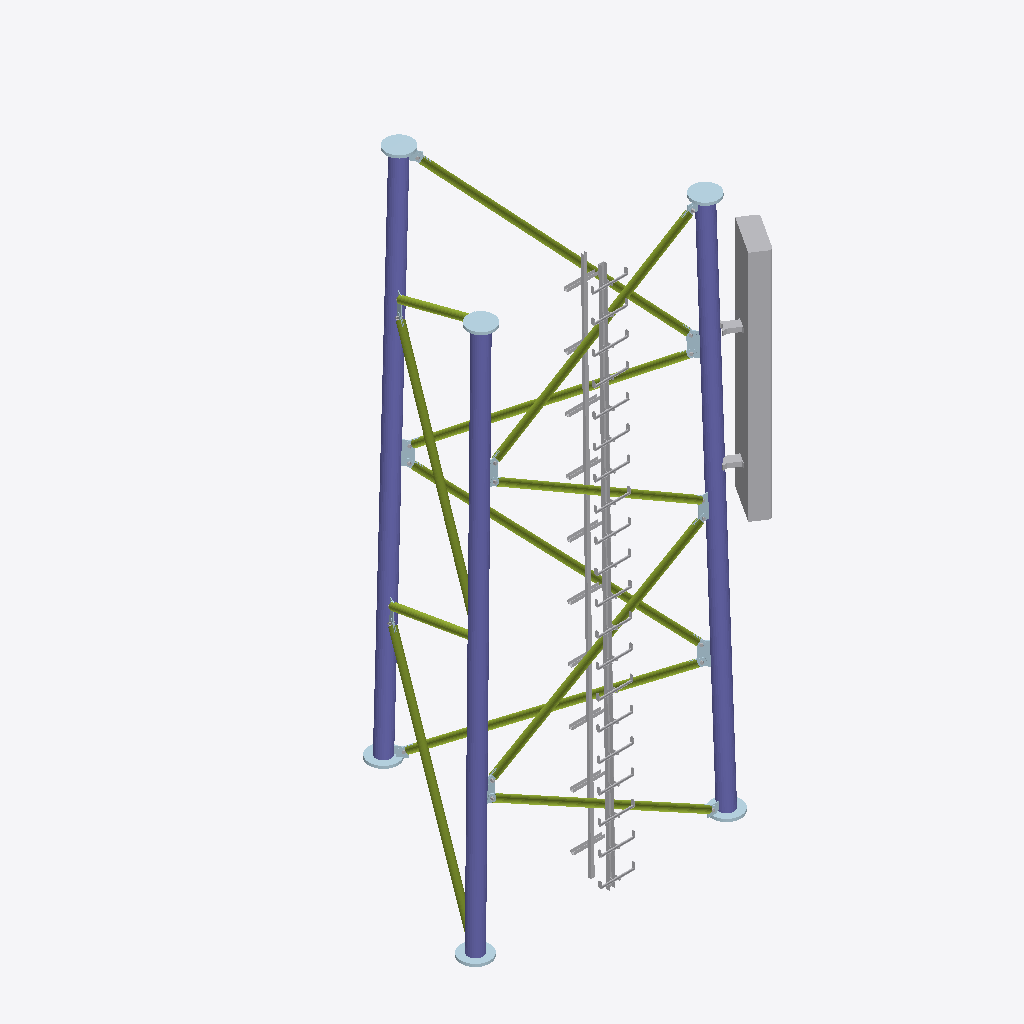
Isometric view of an IFC building model (IFC-SPF (STEP), schema IFC4, length unit millimetre), seen from the south-west, elements coloured by IFC class: 38 plates (pale blue), 12 members (olive), 3 columns (violet), 3 other elements (light grey).
Extent 3.3 m × 3.0 m × 6.0 m (x, y, z). Storeys (2): Level 0 at 0.00 m; Level 1 at 4.00 m. Elements (117): 75 IfcPlate, 24 IfcMechanicalFastener, 12 IfcMember, 3 IfcColumn, 2 IfcBuildingElementProxy, 1 IfcCommunicationsAppliance.

HEADER;
FILE_DESCRIPTION(('ViewDefinition [ReferenceView_V1.2]','RevitIdentifiers [ContentGUID: 770d64aa-063c-440f-aeb1-18be3d2ac7c0, VersionGUID: eefe61ca-8493-42a9-a1fa-a2af5d411ce9, NumberOfSaves: 12]','CoordinateReference [CoordinateBase: Shared Coordinates, ProjectSite: Default Site]'),'2;1');
FILE_NAME('S06.ifc','2025-07-18T16:53:48+01:00',(''),(''),'ODA SDAI 25.12','Autodesk Revit 26.1.0.35 (ENU) - IFC 26.1.0.35','');
FILE_SCHEMA(('IFC4'));
ENDSEC;
DATA;
#29=IFCPROJECT('1t3MIg1Zn43wwn6Bx2rJWm',#18,'Project Number',$,$,'Project Name','Project Status',(#24),#23385);
#44=IFCSITE('1t3MIg1Zn43wwn6Bx2rJWo',#18,'Default',$,$,#43,$,$,.ELEMENT.,$,$,$,$,$);
#34=IFCBUILDING('1t3MIg1Zn43wwn6Bx2rJWn',#18,'',$,$,#32,$,'',.ELEMENT.,$,$,$);
#37=IFCBUILDINGSTOREY('3Zu5Bv0LOHrPC10026FoQQ',#18,'Level 0',$,'Level:Circle Head - Project Datum',#36,$,'Level 0',.ELEMENT.,0.0);
#41=IFCBUILDINGSTOREY('15Z0v90RiHrPC20026FoKR',#18,'Level 1',$,'Level:Circle Head - Project Datum',#40,$,'Level 1',.ELEMENT.,4000.0);
#1080=IFCCOLUMN('0LRv80n2v1NBOFXpTK4HxR',#18,'RO (EN 10219-2) Column:RO168.3x6:353916',$,'RO (EN 10219-2) Column:RO168.3x6',#1079,#1077,'353916',.COLUMN.);
#1208=IFCCOLUMN('0LRv80n2v1NBOFXpTK4Hvy',#18,'RO (EN 10219-2) Column:RO168.3x6:354011',$,'RO (EN 10219-2) Column:RO168.3x6',#1207,#1205,'354011',.COLUMN.);
#1281=IFCCOLUMN('0LRv80n2v1NBOFXpTK4H_0',#18,'RO (EN 10219-2) Column:RO168.3x6:354087',$,'RO (EN 10219-2) Column:RO168.3x6',#1280,#1278,'354087',.COLUMN.);
#23386=IFCCOMMUNICATIONSAPPLIANCE('2gRnGMnFv5DgeAQpQg6svx',#18,'antenna_zaczep:antenna_zaczep:360996',$,'antenna_zaczep:antenna_zaczep',#23438,#23403,'360996',.ANTENNA.);
#998=IFCBUILDINGELEMENTPROXY('0ocy2trAbFgP67GZezQMKq',#18,'Ladder_leaning:Ladder_leaning:346725',$,'Ladder_leaning:Ladder_leaning',#997,#994,'346725',.NOTDEFINED.);
#154=IFCBUILDINGELEMENTPROXY('0ocy2trAbFgP67GZezQMK8',#18,'Cable_ladder_leaning:Cable_ladder_leaning:346713',$,'Cable_ladder_leaning:Cable_ladder_leaning',#153,#150,'346713',.NOTDEFINED.);
#1718=IFCMEMBER('1E5LNaC$94vfb1hL92gTS0',#18,'RO (EN 10210-2):RO76.1x3.2:326232','Cc{36F888C0-9180-48E9-B7C5-EDF1E774A43A}','RO76.1x3.2',#1751,#1724,'326232',$);
#2219=IFCMEMBER('0y1sayLvvFi9YfmXjYV1cW',#18,'RO (EN 10210-2):RO76.1x3.2:326221','Cc{36F888C0-9180-48E9-B7C5-EDF1E774A43A}','RO76.1x3.2',#2252,#2225,'326221',$);
#1863=IFCMEMBER('20ooXYYzT40PixSN2ZRvPg',#18,'RO (EN 10210-2):RO76.1x3.2:326319','Cc{36F888C0-9180-48E9-B7C5-EDF1E774A43A}','RO76.1x3.2',#1896,#1869,'326319',$);
#2360=IFCMEMBER('1KI2cciBnCMQbkT6sDyhCc',#18,'RO (EN 10210-2):RO76.1x3.2:326292','Cc{36F888C0-9180-48E9-B7C5-EDF1E774A43A}','RO76.1x3.2',#2393,#2366,'326292',$);
#2147=IFCMEMBER('14s8qrb5j0wwELjLz0kbh9',#18,'RO (EN 10210-2):RO76.1x3.2:326334','Cc{36F888C0-9180-48E9-B7C5-EDF1E774A43A}','RO76.1x3.2',#2180,#2153,'326334',$);
#2005=IFCMEMBER('1gBnIwzyL1twP6hRUMzgSw',#18,'RO (EN 10210-2):RO76.1x3.2:326256','Cc{36F888C0-9180-48E9-B7C5-EDF1E774A43A}','RO76.1x3.2',#2038,#2011,'326256',$);
#1935=IFCMEMBER('1$e09FtfH4KPWGcuwGa1PO',#18,'RO (EN 10210-2):RO76.1x3.2:326197','Cc{36F888C0-9180-48E9-B7C5-EDF1E774A43A}','RO76.1x3.2',#1968,#1941,'326197',$);
#2076=IFCMEMBER('3WfVCCoFL21QfnLIOtS97b',#18,'RO (EN 10210-2):RO76.1x3.2:326280','Cc{36F888C0-9180-48E9-B7C5-EDF1E774A43A}','RO76.1x3.2',#2109,#2082,'326280',$);
#1603=IFCMEMBER('1W8oQ2gs9BmfFyC6iEVS15',#18,'RO (EN 10210-2):RO76.1x3.2:326209','Cc{36F888C0-9180-48E9-B7C5-EDF1E774A43A}','RO76.1x3.2',#1639,#1609,'326209',$);
#1790=IFCMEMBER('2DvXx2IVX2MQj$01oZeQ2B',#18,'RO (EN 10210-2):RO76.1x3.2:326268','Cc{36F888C0-9180-48E9-B7C5-EDF1E774A43A}','RO76.1x3.2',#1823,#1796,'326268',$);
#2289=IFCMEMBER('2wCXhuUpf4lQlbQqFJ443A',#18,'RO (EN 10210-2):RO76.1x3.2:326244','Cc{36F888C0-9180-48E9-B7C5-EDF1E774A43A}','RO76.1x3.2',#2322,#2295,'326244',$);
#2431=IFCMEMBER('1fgUjWNdP5PQKdVetX4lYC',#18,'RO (EN 10210-2):RO76.1x3.2:326304','Cc{36F888C0-9180-48E9-B7C5-EDF1E774A43A}','RO76.1x3.2',#2464,#2437,'326304',$);
#1345=IFCPLATE('0dsCKOgCf9jxXVIEEoUIsP',#18,'Plate_round:Plate_round:355456',$,'Plate_round:Plate_round',#1344,#1341,'355456',.USERDEFINED.);
#1438=IFCPLATE('0dsCKOgCf9jxXVIEEoUIz2',#18,'Plate_round:Plate_round:355931',$,'Plate_round:Plate_round',#1437,#1434,'355931',.USERDEFINED.);
#1398=IFCPLATE('0dsCKOgCf9jxXVIEEoUItc',#18,'Plate_round:Plate_round:355583',$,'Plate_round:Plate_round',#1397,#1394,'355583',.USERDEFINED.);
#3148=IFCPLATE('3F1V4T4unFbvx257vpBboe',#18,'Baseplate','-','Baseplate',#17061,#3154,$,$);
#2566=IFCPLATE('0YOVvmbGXDGOybK4g4C$iZ',#18,'Endplate','-','Endplate',#17308,#2572,$,$);
#2545=IFCPLATE('0DJt6$_KPEgRxlHsivi4m$',#18,'Endplate','-','Endplate',#17303,#2551,$,$);
#2524=IFCPLATE('3vQzgeinH4a8PyMY4rRN75',#18,'Endplate','-','Endplate',#17298,#2530,$,$);
#2717=IFCPLATE('0yTpLfhP9848xbDxe1QBwn',#18,'Baseplate','-','Baseplate',#17007,#2723,$,$);
#2503=IFCPLATE('2x_NxnKxrDuRer35iR0DOu',#18,'Baseplate','-','Baseplate',#16989,#2509,$,$);
#4039=IFCPLATE('0kFaEXGPL7OeOXUR8lzKuJ',#18,'Gusset','-','Gusset',#17353,#4045,$,$);
#3834=IFCPLATE('37vrNVw6TBMQuStP2Tetmi',#18,'Gusset','-','Gusset',#17106,#3840,$,$);
#1533=IFCPLATE('0dsCKOgCf9jxXVIEEoUJ0R',#18,'Plate_round:Plate_round:356610',$,'Plate_round:Plate_round',#1532,#1529,'356610',.USERDEFINED.);
#1494=IFCPLATE('0dsCKOgCf9jxXVIEEoUJ6C',#18,'Plate_round:Plate_round:356501',$,'Plate_round:Plate_round',#1493,#1490,'356501',.USERDEFINED.);
#3629=IFCPLATE('0BM3zhOa1EN8JUv_50Ak4T',#18,'Gusset','-','Gusset',#17081,#3635,$,$);
#1572=IFCPLATE('0dsCKOgCf9jxXVIEEoUJ1j',#18,'Plate_round:Plate_round:356724',$,'Plate_round:Plate_round',#1571,#1568,'356724',.USERDEFINED.);
#2943=IFCPLATE('3I39e0nVf6seu7dW4W3YcM',#18,'Gusset','-','Gusset',#17037,#2949,$,$);
#3169=IFCPLATE('1j5HIlu0TFc8qo5GnO8Niz',#18,'Gusset','-','Gusset',#17313,#3175,$,$);
#3502=IFCPLATE('1PSYGlGsz2aexQv2c4GLh4',#18,'Gusset','-','Gusset',#17066,#3508,$,$);
#2738=IFCPLATE('0hClDueoXElgWD13jNtfNj',#18,'Gusset','-','Gusset',#17012,#2744,$,$);
#3711=IFCPLATE('1wZVHS7NX33esG8hejlKm9',#18,'SandwichPlate#2','-','SandwichPlate#2',#17091,#3717,$,$);
#2587=IFCPLATE('1YuPTSS4n8aPsyfqqUwYBU',#18,'Gusset','-','Gusset',#16994,#2593,$,$);
#4121=IFCPLATE('0H$ypwIvb0fPvy7wN4DOjm',#18,'SandwichPlate#2','-','SandwichPlate#2',#17363,#4127,$,$);
#4331=IFCPLATE('24s8kSLPH1JgKIUUp8O5CX',#18,'SandwichPlate#2','-','SandwichPlate#2',#17388,#4337,$,$);
#4909=IFCPLATE('2KPB$588LBJxmIaad4mrrH',#18,'Gusset','-','Gusset',#17393,#4915,$,$);
#3875=IFCPLATE('2C7McAQEP9xAOs$EAjq2g$',#18,'SandwichPlate#1','-','SandwichPlate#1',#17111,#3881,$,$);
#4203=IFCPLATE('342aToOWr4CBV_4pOCq_10',#18,'SandwichPlate#4','-','SandwichPlate#4',#17373,#4209,$,$);
#4499=IFCPLATE('1OuGo8oTX5quLjJCSkpWwh',#18,'Gusset','-','Gusset',#17146,#4505,$,$);
#3210=IFCPLATE('1I83CBzbH4sg_xljxfpbR$',#18,'SandwichPlate#1','-','SandwichPlate#1',#17318,#3216,$,$);
#3793=IFCPLATE('38DjbqEQz5KxwAhxcye150',#18,'SandwichPlate#4','-','SandwichPlate#4',#17101,#3799,$,$);
#2779=IFCPLATE('06J9Zu8vv8GfuvA8xXW_N1',#18,'SandwichPlate#1','-','SandwichPlate#1',#17017,#2785,$,$);
#3545=IFCPLATE('3aSR90ncL63PRQjviS_aKu',#18,'SandwichPlate#1','-','SandwichPlate#1',#17071,#3551,$,$);
#3292=IFCPLATE('2Ytcm_XUbAAOxkPyY$VzPf',#18,'SandwichPlate#3','-','SandwichPlate#3',#17328,#3298,$,$);
#3374=IFCPLATE('2wornFFR18fBuI87FCqtdx',#18,'Gusset','-','Gusset',#17338,#3380,$,$);
#4244=IFCPLATE('3OD_OWOhfFmP9L$b3X$FTe',#18,'Gusset','-','Gusset',#17378,#4250,$,$);
#2861=IFCPLATE('3DHItxok172uUvxNq0iRau',#18,'SandwichPlate#3','-','SandwichPlate#3',#17027,#2867,$,$);
#3957=IFCPLATE('17uLXU9Vj2qwqfBJbl1FIO',#18,'SandwichPlate#3','-','SandwichPlate#3',#17121,#3963,$,$);
#3025=IFCPLATE('2WaSBLhez6b8X7SC0O70d8',#18,'SandwichPlate#2','-','SandwichPlate#2',#17047,#3031,$,$);
#3418=IFCPLATE('2ia8tPwfDBMhRgnuJTCxVK',#18,'SandwichPlate#1','-','SandwichPlate#1',#17343,#3424,$,$);
ENDSEC;